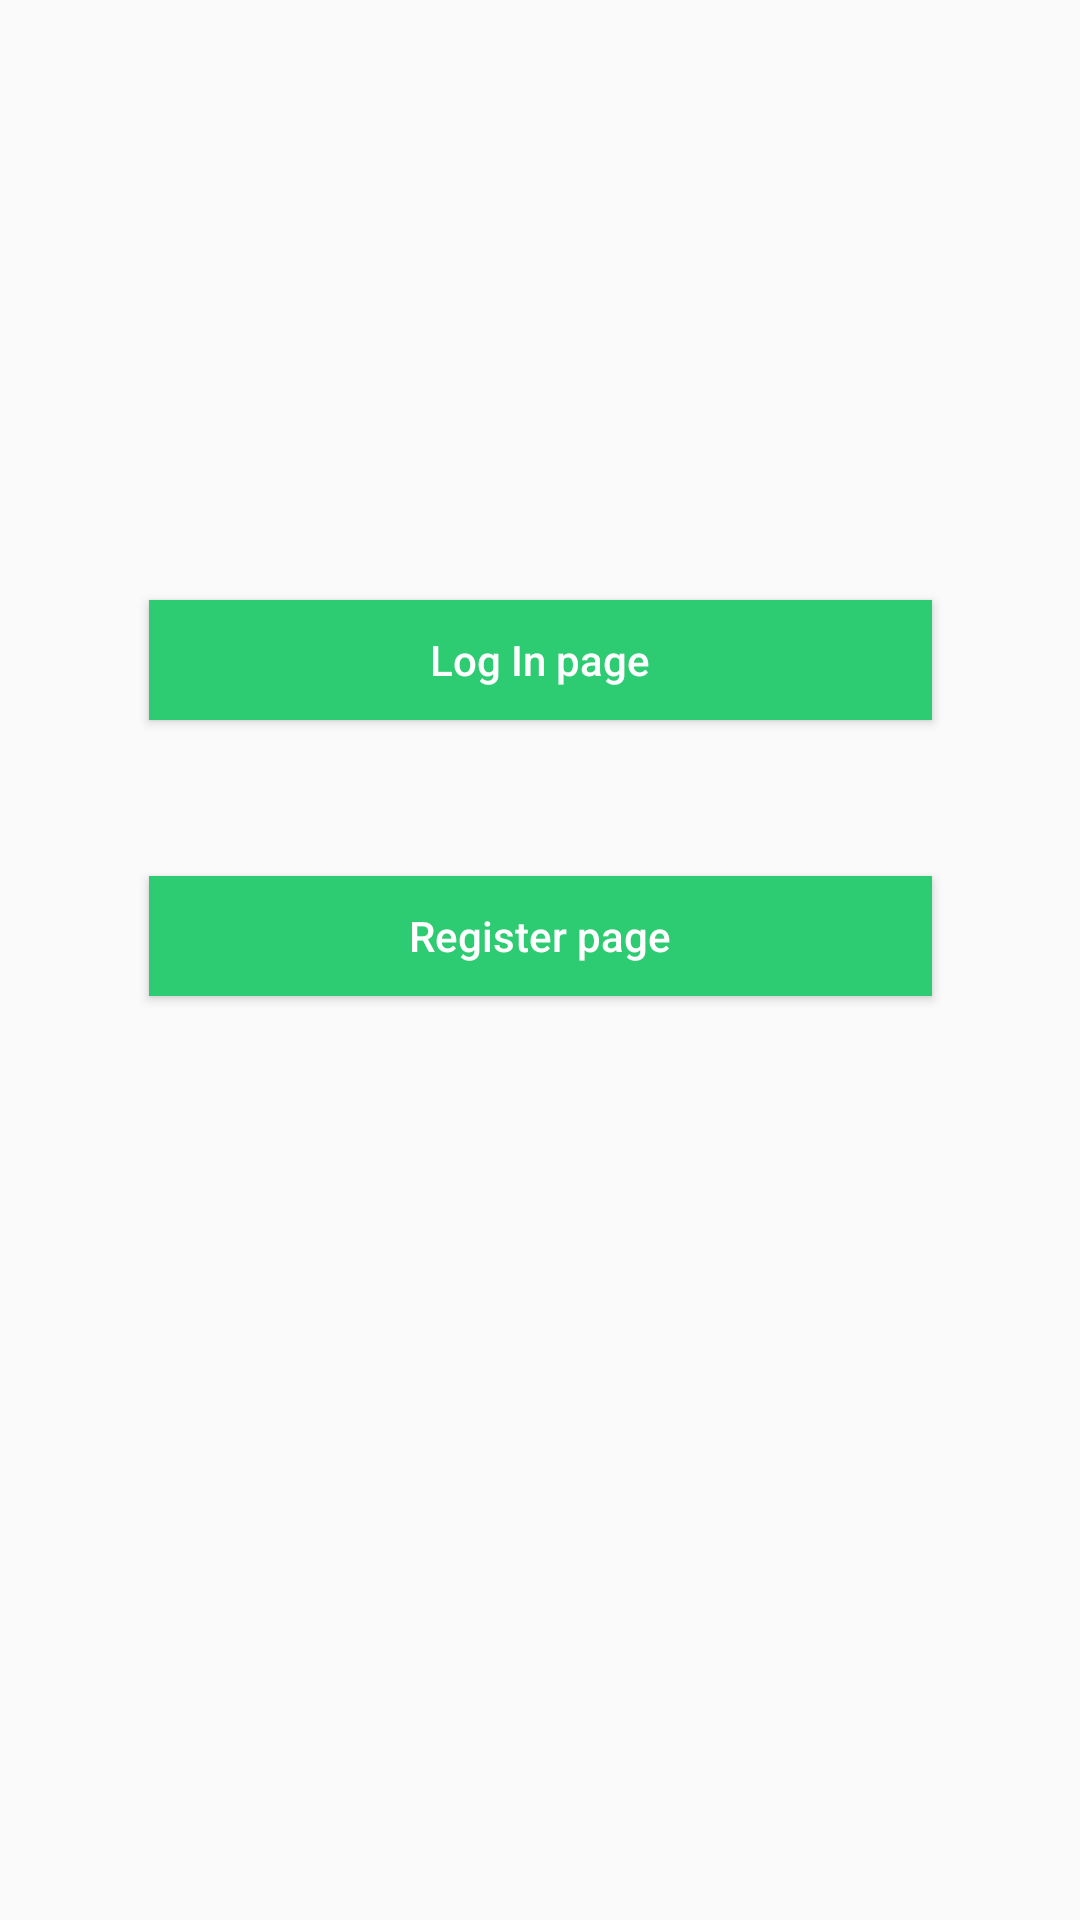

This screen was rendered from an Android layout file. Write that file and the resources it references.
<!-- AndroidManifest.xml: application theme AppTheme -->
<!-- res/layout/activity_home.xml -->
<?xml version="1.0" encoding="utf-8"?>
<android.support.constraint.ConstraintLayout
    xmlns:android="http://schemas.android.com/apk/res/android"
    xmlns:app="http://schemas.android.com/apk/res-auto"
    xmlns:tools="http://schemas.android.com/tools"
    android:layout_width="match_parent"
    android:layout_height="match_parent"
    tools:context=".HomeActivity">

    <Button
        android:id="@+id/button"
        android:layout_width="261dp"
        android:layout_height="40dp"
        android:layout_marginStart="8dp"
        android:layout_marginTop="200dp"
        android:layout_marginEnd="8dp"
        android:background="@color/colorPrimary"
        android:onClick="openLoginPage"
        android:text="@string/log_in_page"
        android:textAllCaps="false"
        android:textColor="#fff"
        app:layout_constraintEnd_toEndOf="parent"
        app:layout_constraintHorizontal_bias="0.504"
        app:layout_constraintStart_toStartOf="parent"
        app:layout_constraintTop_toTopOf="parent" />

    <Button
        android:id="@+id/button2"
        android:layout_width="261dp"
        android:layout_height="40dp"
        android:layout_marginStart="8dp"
        android:layout_marginTop="52dp"
        android:layout_marginEnd="8dp"
        android:layout_marginBottom="8dp"
        android:text="@string/register_page"
        android:textColor="#fff"
        android:background="@color/colorPrimary"
        android:textAllCaps="false"
        android:onClick="openSignupPage"
        app:layout_constraintBottom_toBottomOf="parent"
        app:layout_constraintEnd_toEndOf="parent"
        app:layout_constraintStart_toStartOf="parent"
        app:layout_constraintTop_toBottomOf="@+id/button"
        app:layout_constraintVertical_bias="0.0" />

</android.support.constraint.ConstraintLayout>
<!-- resources referenced by this layout -->
<resources>
  <color name="colorPrimary">#2ecc72</color>
  <string name="log_in_page">Log In page</string>
  <string name="register_page">Register page</string>
  <style name="AppTheme" parent="Theme.AppCompat.Light.DarkActionBar">
          
          <item name="colorPrimary">@color/colorPrimary</item>
          <item name="colorPrimaryDark">@color/colorPrimaryDark</item>
          <item name="colorAccent">@color/colorAccent</item>
      </style>
  <color name="colorPrimaryDark">#28b364</color>
  <color name="colorAccent">#2ecc72</color>
</resources>
